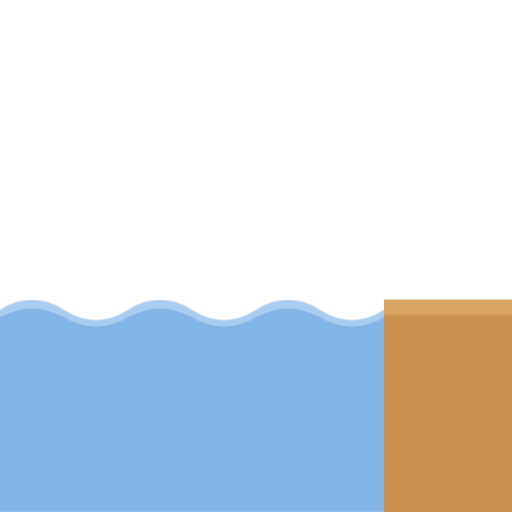
t = 0.00 s
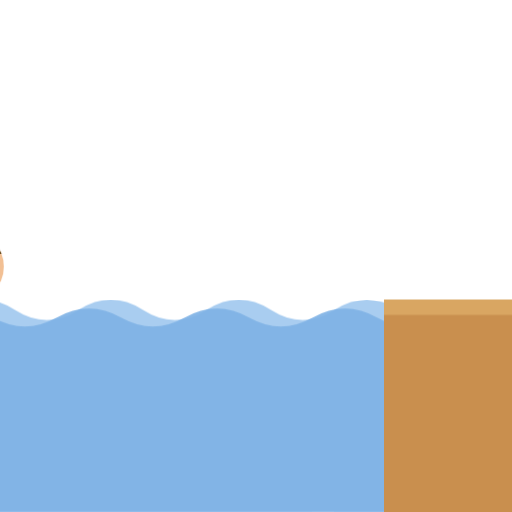
t = 1.00 s
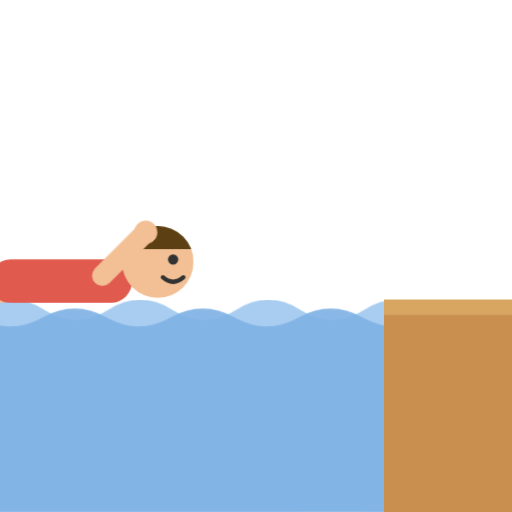
t = 3.00 s
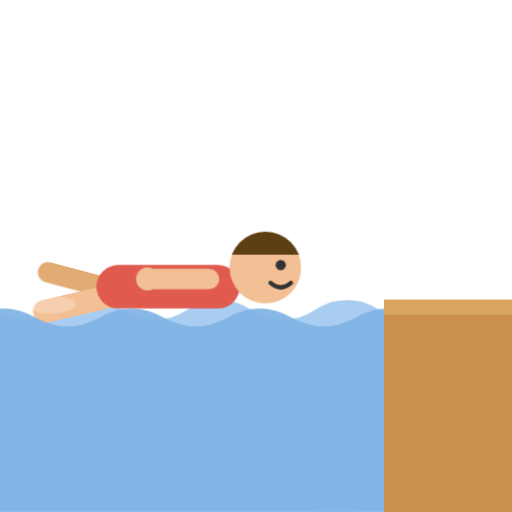
t = 4.00 s
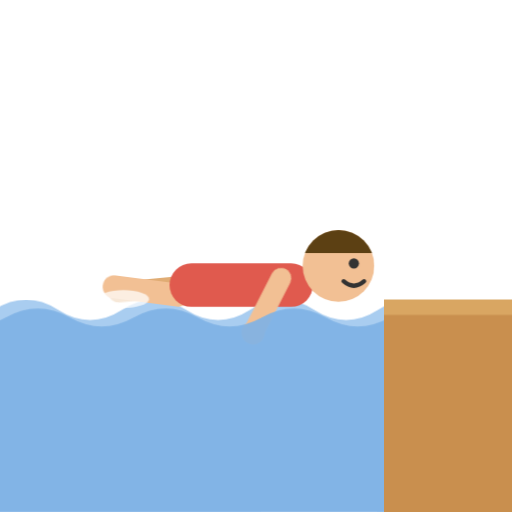
t = 5.32 s
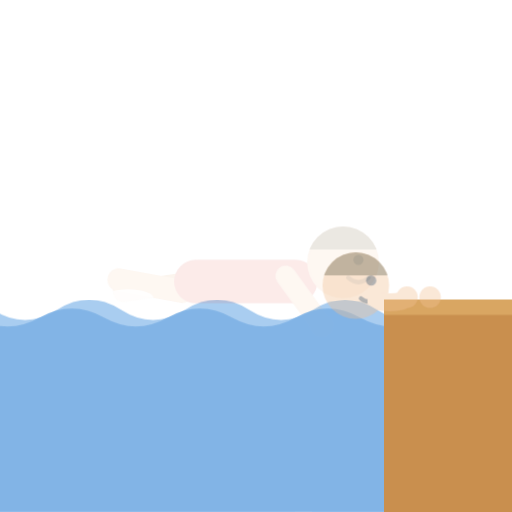
t = 6.64 s

The animated SVG that drew these frames (rendered in a browser with its animation timeline set to each time). Animation: 10 CSS @keyframes rules; one cycle of 8.00 s, repeats indefinitely.

<svg xmlns="http://www.w3.org/2000/svg" viewBox="0 0 200 200">
	<style>
		@media (prefers-reduced-motion: reduce) { .m { animation: none !important } }
		.wave1 { animation: w 2.6s linear infinite }
		.wave2 { animation: w 1.8s linear infinite }
		@keyframes w { to { transform: translateX(-50px) } }
		.travel { animation: travel 8s ease-in-out 1 forwards }
		@keyframes travel {
			0% { transform: translateX(-172px) }
			72%, 100% { transform: translateX(-16px) }
		}
		.swimmer { animation: hide 8s linear 1 forwards }
		@keyframes hide { 0%, 76% { opacity: 1 } 84%, 100% { opacity: 0 } }
		.rested { opacity: 0; animation: show 8s linear 1 forwards }
		@keyframes show { 0%, 80% { opacity: 0 } 88%, 100% { opacity: 1 } }
		.restbob { animation: restbob 3s ease-in-out infinite }
		@keyframes restbob { 0%, 100% { transform: translateY(0) } 50% { transform: translateY(1.5px) } }
		.bob { animation: bob 1.6s ease-in-out infinite }
		@keyframes bob { 0%, 100% { transform: translateY(0) } 50% { transform: translateY(2.5px) } }
		.arm { animation: arm 1.6s linear infinite; transform-origin: 128px 107px }
		@keyframes arm { to { transform: rotate(360deg) } }
		.legA { animation: kickA .5s ease-in-out infinite alternate; transform-origin: 88px 111px }
		.legB { animation: kickB .5s ease-in-out infinite alternate; transform-origin: 88px 111px }
		@keyframes kickA { from { transform: rotate(-13deg) } to { transform: rotate(15deg) } }
		@keyframes kickB { from { transform: rotate(15deg) } to { transform: rotate(-13deg) } }
		.splash { animation: splash .5s ease-in-out infinite alternate }
		@keyframes splash { from { opacity: .25; transform: translateY(0) } to { opacity: .9; transform: translateY(-3px) } }
	</style>
	<g class="wave1 m">
		<path fill="#a9cdf0" d="M -50 121 Q -37.5 113 -25 121 T 0 121 T 25 121 T 50 121 T 75 121 T 100 121 T 125 121 T 150 121 T 175 121 T 200 121 T 225 121 T 250 121 L 250 200 L -50 200 Z"/>
	</g>
	<g class="travel m">
		<g class="swimmer m">
			<g class="bob m">
				<g class="legB m"><rect x="60" y="106" width="32" height="8" rx="4" fill="#e0ac74"/></g>
				<g class="legA m"><rect x="58" y="109" width="34" height="9" rx="4.5" fill="#F2C094"/></g>
				<rect x="84" y="101" width="56" height="17" rx="8.5" fill="#E05A4E"/>
				<circle cx="150" cy="102" r="14" fill="#F2C094"/>
				<clipPath id="hairSDID"><rect x="135" y="86" width="30" height="11"/></clipPath>
				<circle cx="150" cy="102" r="14" fill="#5C4013" clip-path="url(#hairSDID)"/>
				<circle cx="156" cy="101" r="2" fill="#333"/>
				<path d="M 152 108 Q 156 111.5 160 108" stroke="#333" stroke-width="1.7" fill="none" stroke-linecap="round"/>
				<g class="arm m">
					<rect x="124" y="103.5" width="30" height="8" rx="4" fill="#F2C094"/>
					<circle cx="152" cy="107.5" r="4.5" fill="#F2C094"/>
				</g>
			</g>
			<ellipse class="splash m" cx="66" cy="119" rx="10" ry="3.5" fill="#ffffff" opacity=".7"/>
		</g>
	</g>
	<g class="wave2 m">
		<path fill="#7fb2e5" opacity=".92" d="M -50 124 Q -37.5 117 -25 124 T 0 124 T 25 124 T 50 124 T 75 124 T 100 124 T 125 124 T 150 124 T 175 124 T 200 124 T 225 124 T 250 124 L 250 200 L -50 200 Z"/>
	</g>
	<rect x="150" y="117" width="50" height="83" fill="#C98F4E"/>
	<rect x="150" y="117" width="50" height="6" fill="#D9A662"/>
	<g class="rested m">
		<g class="restbob m">
			<circle cx="139" cy="111" r="13" fill="#F2C094"/>
			<clipPath id="hairREST"><rect x="126" y="97" width="26" height="10"/></clipPath>
			<circle cx="139" cy="111" r="13" fill="#5C4013" clip-path="url(#hairREST)"/>
			<circle cx="145" cy="109" r="2" fill="#333"/>
			<path d="M 141 116 Q 144 118.5 147 116" stroke="#333" stroke-width="1.7" fill="none" stroke-linecap="round"/>
			<path d="M 147 117 Q 153 118 157 117" stroke="#F2C094" stroke-width="7" fill="none" stroke-linecap="round"/>
			<circle cx="159" cy="115.5" r="4.2" fill="#F2C094"/>
			<circle cx="168" cy="115.5" r="4.2" fill="#F2C094"/>
		</g>
	</g>
</svg>
